Photos from the image-classification dataset "Project_dataset_updated_split_OT" in the GitHub repository FootOfTheFoot/garlic-grape-classifier. Its 4 classes are: garlic bulb, garlic clove, green grape, other grape.

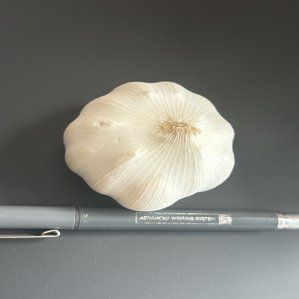
Label: garlic bulb

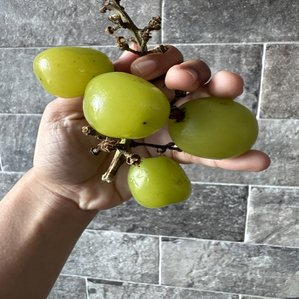
Label: green grape

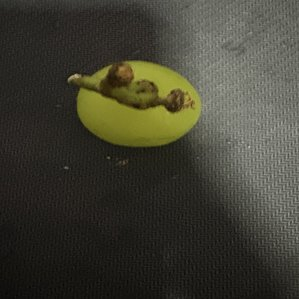
Label: green grape

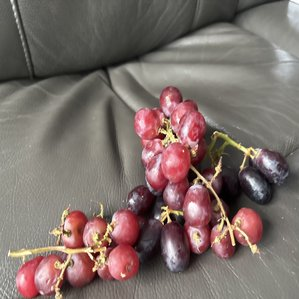
Label: other grape

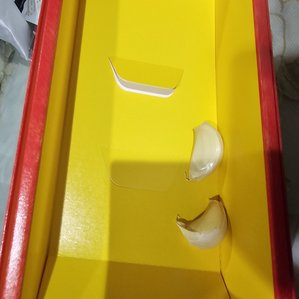
Label: garlic clove

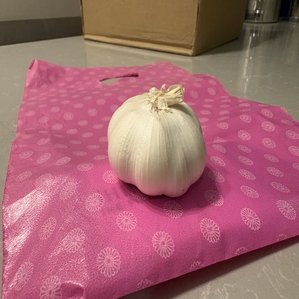
Label: garlic bulb
